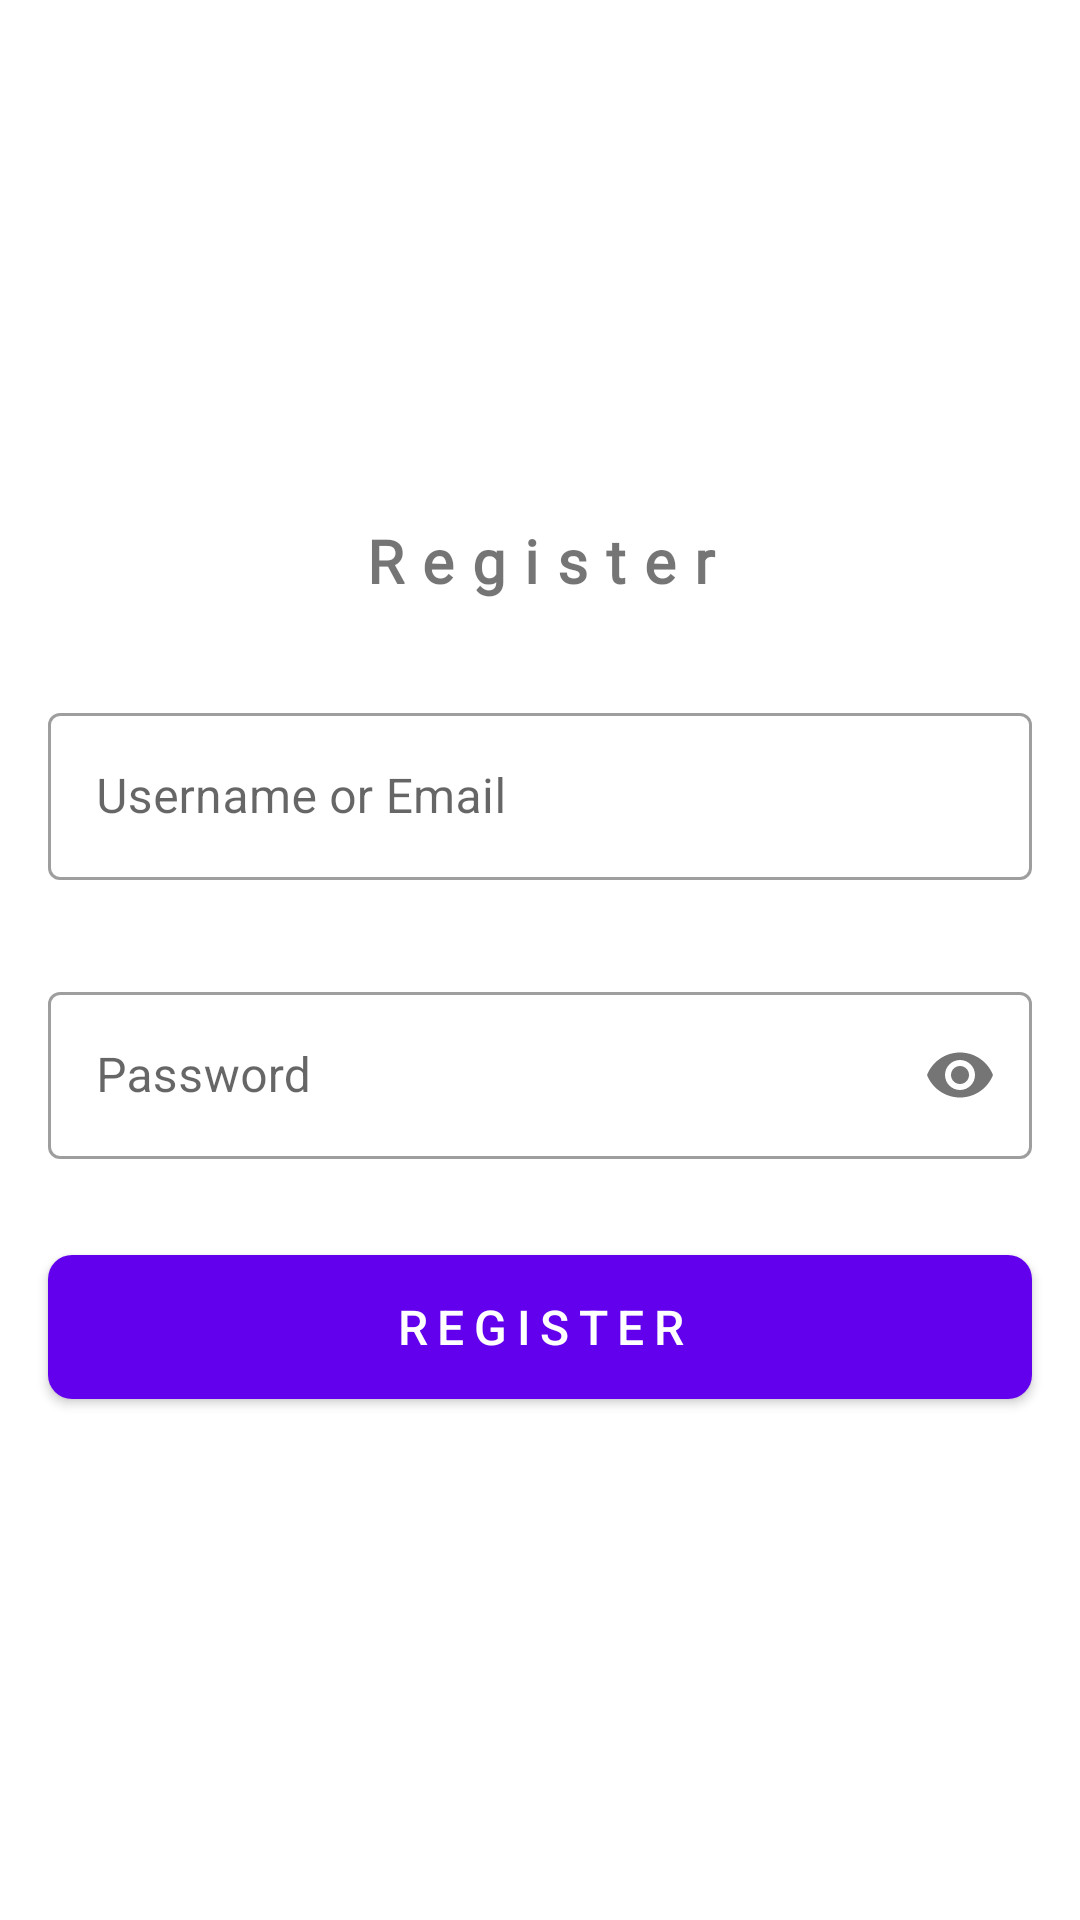

Reconstruct the res/layout file that produces this screen, plus the resources it refers to.
<!-- AndroidManifest.xml: application theme Theme.ResturantApplication -->
<!-- res/layout/activity_register.xml -->
<?xml version="1.0" encoding="utf-8"?>
<LinearLayout xmlns:android="http://schemas.android.com/apk/res/android"
    xmlns:app="http://schemas.android.com/apk/res-auto"
    xmlns:tools="http://schemas.android.com/tools"
    android:layout_width="match_parent"
    android:layout_height="match_parent"
    android:gravity="center"
    android:orientation="vertical"
    tools:context=".authActivity.RegisterActivity">

    <com.google.android.material.textview.MaterialTextView
        android:layout_width="match_parent"
        android:layout_height="wrap_content"
        android:layout_margin="16dp"
        android:fontFamily="@font/robotoslab_bold"
        android:gravity="center"
        android:letterSpacing="0.3"
        android:text="@string/register"
        android:textSize="20sp"
        android:textStyle="bold" />

    
    <com.google.android.material.textfield.TextInputLayout
        style="@style/Widget.MaterialComponents.TextInputLayout.OutlinedBox"
        android:layout_width="match_parent"
        android:layout_height="wrap_content"
        android:layout_margin="16dp"
        android:hint="@string/username_or_email">

        <com.google.android.material.textfield.TextInputEditText
            android:layout_width="match_parent"
            android:layout_height="wrap_content" />

    </com.google.android.material.textfield.TextInputLayout>
    

    
    <com.google.android.material.textfield.TextInputLayout
        style="@style/Widget.MaterialComponents.TextInputLayout.OutlinedBox"
        android:layout_width="match_parent"
        android:layout_height="wrap_content"
        android:layout_margin="16dp"
        android:hint="@string/password"
        app:passwordToggleEnabled="true">

        <com.google.android.material.textfield.TextInputEditText
            android:layout_width="match_parent"
            android:layout_height="wrap_content"
            android:inputType="textPassword" />

    </com.google.android.material.textfield.TextInputLayout>
    

    
    <com.google.android.material.button.MaterialButton
        android:layout_width="match_parent"
        android:layout_height="wrap_content"
        android:layout_margin="16dp"
        android:background="@drawable/button_background"
        android:letterSpacing="0.2"
        android:text="@string/register"
        android:textSize="16sp" />
    

</LinearLayout>
<!-- resources referenced by this layout -->
<resources>
  <!-- drawable button_background (drawable) -->
  <?xml version="1.0" encoding="utf-8"?>
  <shape xmlns:android="http://schemas.android.com/apk/res/android"
      android:shape="rectangle">
  
      <gradient
          android:angle="45"
          android:endColor="#5873c4"
          android:startColor="#7358c4"
          android:type="linear" />
  
      <corners
          android:bottomLeftRadius="8dp"
          android:bottomRightRadius="8dp"
          android:topLeftRadius="8dp"
          android:topRightRadius="8dp" />
  
  
  </shape>
  <string name="password">Password</string>
  <string name="register">Register</string>
  <string name="username_or_email">Username or Email</string>
  <style name="Theme.ResturantApplication" parent="Theme.MaterialComponents.DayNight.DarkActionBar">
          
          <item name="colorPrimary">@color/purple_500</item>
          <item name="colorPrimaryVariant">@color/purple_700</item>
          <item name="colorOnPrimary">@color/white</item>
          
          <item name="colorSecondary">@color/teal_200</item>
          <item name="colorSecondaryVariant">@color/teal_700</item>
          <item name="colorOnSecondary">@color/black</item>
          
          <item name="android:statusBarColor" tools:targetApi="l">?attr/colorPrimaryVariant</item>
          
      </style>
  <!-- not gathered from this repository: default colours our renderer supplied (Android Studio template values) -->
  <color name="purple_500">#FF6200EE</color>
  <color name="purple_700">#FF3700B3</color>
  <color name="teal_200">#FF03DAC5</color>
  <color name="teal_700">#FF018786</color>
  <color name="black">#FF000000</color>
  <color name="white">#FFFFFFFF</color>
</resources>
